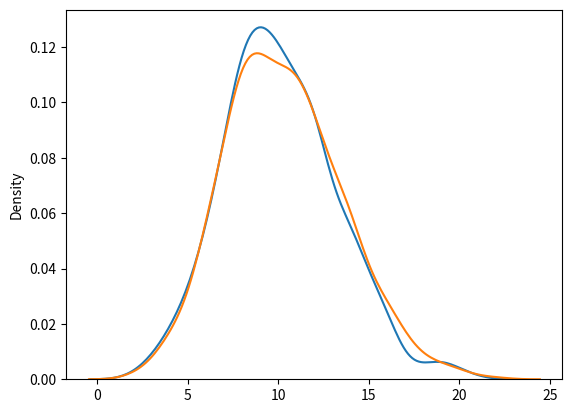

Recreate this plot in Python.
from numpy import random
import matplotlib.pyplot as plt
import seaborn as sns

sns.distplot(random.binomial(n=1000, p=0.01, size=1000), hist=False, label='binomial')
sns.distplot(random.poisson(lam=10, size=1000), hist=False, label='poisson')

plt.show()